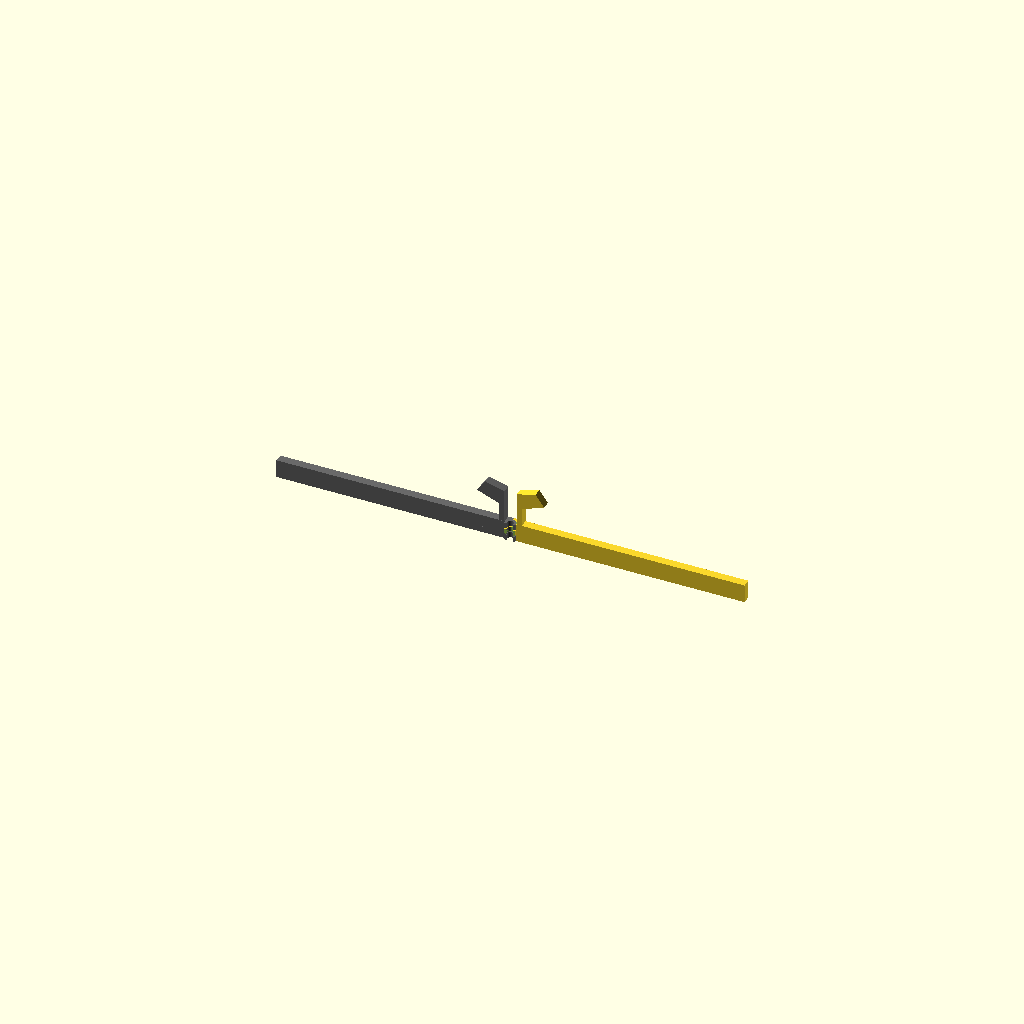
Cell 1: the model at its default parameters.
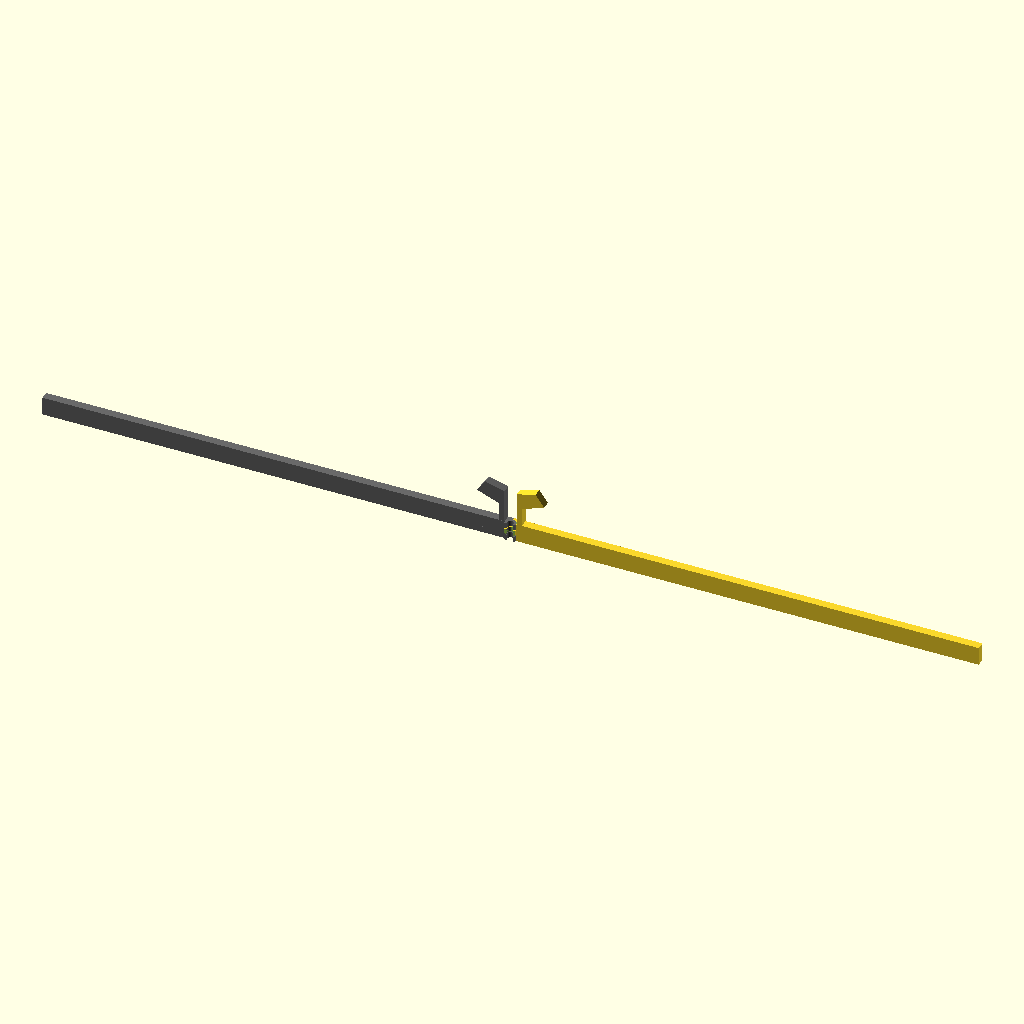
Cell 2 — total_len set to 560, the other parameters unchanged.
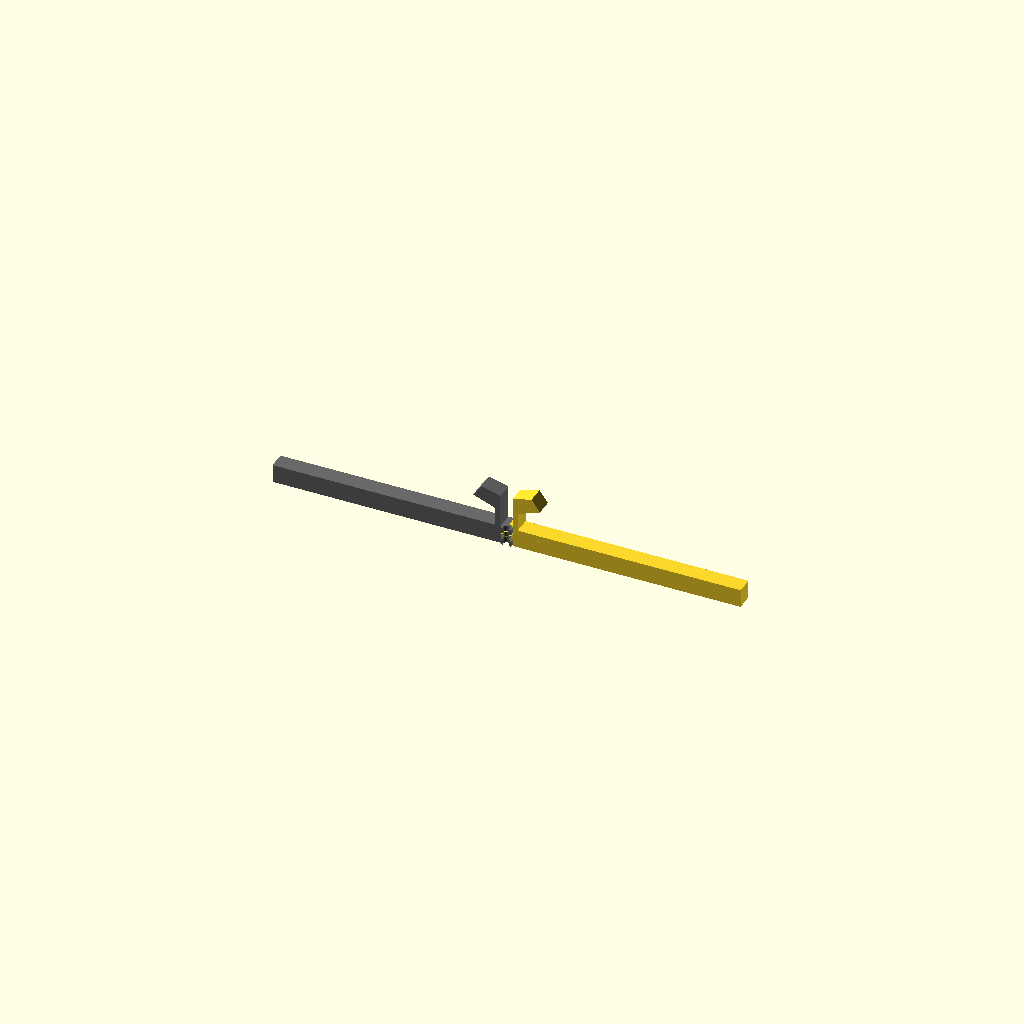
Cell 3: bar_t = 10 (everything else at default).
One fixed orthographic camera (rotation 55°, 0°, 25°; colour scheme Cornfield) for every cell.
The OpenSCAD source (cabas-velo/src/cabas_velo.scad):
// =====================================================================
//  STRUCTURE DE CABAS VELO -- type BikeZac / Cobags            [v15]
//
//  LE CROCHET SE POSE, IL NE SE CLIPSE PAS.
//    Le tube du porte-bagages est ferme, soude au cadre : on ne l'enfile
//    pas dans une bouche etroite, on POSE le crochet dessus.
//
//  FORME EN R (v15, cotes reglees dans l'editeur web tools/web/designer.html).
//    Un DOS plat (le collier qui enfile le jonc), un BRAS DU HAUT, un
//    VENTRE en arc (arc a trois points : bras_haut -> apex a la profondeur
//    voulue -> bras_bas), puis une LANGUETTE droite : le pied du R, levier
//    de decrochage. Le tube se loge dans le ventre.
//
//    Le ventre n'est plus force a epouser exactement le rayon du tube : sa
//    forme suit le croquis (profondeur + hauteur), et on VERIFIE que le tube
//    s'y loge (assert + trace). L'editeur montre l'emboitement en direct.
//
//  IMPRESSION : profil plan, extrude 15,05 mm en Z. Aucun porte-a-faux.
//
//  COTES DU CROQUIS -> docs/target_hook.json (verite externe). Le modele
//  sort ses cotes reelles par echo ; profile_plot et le viewer superposent
//  cible-vs-reel. On ne recopie aucune cote ici et on n'en fait pas d'assert.
// =====================================================================

$fn = 96;
part = "all";   // "a"|"b"|"hook"|"hooks3"|"gauge"|"plate"|"hinge_test"|"all"

// --- JONC -------------------------------------------------------------
total_len   = 280;
bar_h       = 11;
bar_t       = 5;
hook_start  = 37.5;
tail_span   = 40;
tail_stem   = 14;

// --- CROCHET : cotes reglees dans l'editeur (designer.html) ------------
hook_len    = 15.05;  // largeur : axe d'extrusion
arm_top     = 15;     // bras du haut (dos -> depart du ventre)
depth       = 21.5;   // profondeur du ventre (dos -> apex)
bowl_h      = 17;     // hauteur du ventre
arm_bot     = 10;     // bras du bas (dos -> bas du ventre)
back_h      = 25;     // dos : hauteur totale du profil
leg_l       = 10;     // languette : longueur (pied du R)
leg_ang     = -45;    // languette : cap absolu (deg). -90 = tout droit vers le bas
bevel_a     = 35;     // biseau du bout de languette

// --- MESURE -----------------------------------------------------------
tube_d      = 12.23;  // tube du porte-bagages, au pied a coulisse
rib_t       = 2.5;    // epaisseur du ruban   (A CONFIRMER)
clr         = 0.4;    // jeu ruban / tube

// --- COLLIER ----------------------------------------------------------
col_wall    = 1.8;
col_clr     = 0.15;

// --- CHARNIERE --------------------------------------------------------
pin_mode    = "rivet"; // "rivet" (axe imprime, snap-fit demontable) | "m4" (vis sans tete M4x8)
pin_d       = 4.0;    // 2.5 corde a piano | 4.0 vis sans tete M4 (DIN 913), demontable
screw_l     = 8.0;    // (mode m4) longueur de la vis M4 dispo : le paquet tient dedans
cap_t       = 1.0;    // (mode m4) toit (capuchon) qui ferme le haut du charnon superieur de A
pin_gap     = 0.1;

// --- RIVET IMPRIME (mode "rivet") : tete + barbe fendue, se clipse, se repince
riv_head_d  = 5.5;    // collerette (bute sur le dessus, < diametre du charnon 6,5)
riv_head_t  = 1.6;
riv_barb_d  = 5.0;    // disque d'accroche (bute sous le dessous)
riv_rot     = 0.25;   // jeu de rotation du fut dans l'alesage
riv_slot    = 1.2;    // largeur de fente (les deux pattes se compriment pour passer)
riv_split   = 6.0;    // longueur fendue
kn_wall     = 1.25;
capture_t   = 0.3;
kn_clr      = 0.3;
hinge_clr   = 0.3;
tight_int   = 0.15;
free_clr    = 0.25;

// =====================  GEOMETRIE DERIVEE (JONC/CHARNIERE)  ===========
half_len   = total_len / 2;
pin_y      = -(bar_t + pin_gap);
knuckle    = pin_d/2 + kn_wall;
bore_tight = pin_d - tight_int;
bore_free  = pin_d + free_clr;
rc         = knuckle + hinge_clr;
butee      = abs(pin_y) - rc;
tail_root  = rc + 0.1;
hinge_lip  = sqrt(pow(bore_free/2,2) - pow((pin_d - capture_t)/2,2));
debord     = pin_gap + hinge_lip;
axe_out    = pin_gap + pin_d/2;
capture    = pin_d - 2*sqrt(pow(bore_free/2,2) - pow(hinge_lip,2));
// Charnons : en mode vis M4, paquet compact (screw_l) + toit ; en mode rivet,
// paquet pleine hauteur, alesages tous en jeu (A et B tournent libre autour du rivet).
is_m4  = (pin_mode == "m4");
k1     = is_m4 ? screw_l/3     : bar_h/3;      // etage bas de A
k2     = is_m4 ? 2*screw_l/3   : 2*bar_h/3;    // etage B
hz_top = is_m4 ? screw_l+cap_t : bar_h;        // sommet du charnon superieur de A
boreB  = is_m4 ? bore_tight    : bore_free;    // B serre (vis) | en jeu (rivet)
bdepth = is_m4 ? screw_l       : bar_h+1;      // alesage borgne (toit M4) | traversant (rivet)

// =====================  GEOMETRIE DU CROCHET  ========================
// Collier : anneau ferme derriere le dos, il enfile le jonc (bar_t x bar_h).
co_u1 =  rib_t/2;                                   // face avant, au ras du dos
co_u0 =  co_u1 - (bar_t + 2*col_clr + 2*col_wall);  // face arriere
co_v1 =  0;                                         // haut, au ras du bras du haut
co_v0 =  co_v1 - (bar_h + 2*col_clr + 2*col_wall);  // bas du collier
ci_u0 =  co_u0 + col_wall;  ci_u1 = co_u1 - col_wall;   // alesage du jonc
ci_v0 =  co_v0 + col_wall;  ci_v1 = co_v1 - col_wall;

// Ligne moyenne du ruban : dos -> bras du haut -> ventre (arc 3 pts) -> languette
function n360(x)   = x - 360*floor(x/360);
function circ3(A,Q,B) =
    let(d = 2*(A[0]*(Q[1]-B[1]) + Q[0]*(B[1]-A[1]) + B[0]*(A[1]-Q[1])))
    [ ((A[0]*A[0]+A[1]*A[1])*(Q[1]-B[1]) + (Q[0]*Q[0]+Q[1]*Q[1])*(B[1]-A[1]) + (B[0]*B[0]+B[1]*B[1])*(A[1]-Q[1]))/d,
      ((A[0]*A[0]+A[1]*A[1])*(B[0]-Q[0]) + (Q[0]*Q[0]+Q[1]*Q[1])*(A[0]-B[0]) + (B[0]*B[0]+B[1]*B[1])*(Q[0]-A[0]))/d ];

spineTop = [0, 0];
spineBot = [0, -back_h];
armEnd   = [arm_top, 0];
bowlBot  = [arm_bot, -bowl_h];
apex     = [depth,   -bowl_h/2];

cc   = circ3(armEnd, apex, bowlBot);
rr   = norm(armEnd - cc);
a0   = atan2(armEnd[1]-cc[1],  armEnd[0]-cc[0]);
a1   = atan2(bowlBot[1]-cc[1], bowlBot[0]-cc[0]);
am   = atan2(apex[1]-cc[1],    apex[0]-cc[0]);
sweepP = n360(a1 - a0);
span   = (n360(am - a0) <= sweepP) ? sweepP : sweepP - 360;
Nbowl  = 48;
bowl   = [ for (i=[0:Nbowl]) let(a = a0 + span*i/Nbowl) [cc[0]+rr*cos(a), cc[1]+rr*sin(a)] ];

legEnd = [ bowlBot[0] + leg_l*cos(leg_ang), bowlBot[1] + leg_l*sin(leg_ang) ];
path   = concat([spineBot, spineTop], bowl, [legEnd]);

// Tube niche dans le ventre (comme l'editeur) : centre, et test d'emboitement.
maxx    = max([ for (q = path) q[0] ]);
tube_cu = maxx - rib_t/2 - clr - tube_d/2;
tube_cv = -bowl_h/2;

// Encombrement du profil (avec l'epaisseur du ruban et le collier).
prof_x0 = min(min([for(q=path) q[0]]) - rib_t/2, co_u0);
prof_x1 = max([for(q=path) q[0]]) + rib_t/2;
prof_y0 = min(min([for(q=path) q[1]]) - rib_t/2, co_v0);
prof_y1 = max([for(q=path) q[1]]) + rib_t/2;

echo(str("Bras du haut = ", arm_top, "  (croquis 15)"));
echo(str("Profondeur = ", depth, "  (croquis 21)"));
echo(str("Ventre = ", bowl_h, "  (croquis 17)"));
echo(str("Bras du bas = ", arm_bot, "  (croquis 10)"));
echo(str("Dos = ", back_h, "  (croquis 25)"));
echo(str("Languette = ", leg_l, " a ", leg_ang, " deg  (croquis 10)"));
echo(str("Tube Phi", tube_d, " centre [", tube_cu, ", ", tube_cv, "]"));
echo(str("Jeu tube / dos = ", (tube_cu - tube_d/2) - co_u1, " mm"));
echo(str("Encombrement = ", prof_x1-prof_x0, " x ", prof_y1-prof_y0, " mm"));
echo(str("Entraxe = ", total_len - 2*(hook_start + hook_len/2), " mm"));
echo(str("Butee charniere = ", butee, " ; debord axe = ", axe_out, " ; capture = ", capture));

// -- gardes : COHERENCE INTERNE uniquement, jamais une mesure supposee.
assert(is_num(cc[0]) && is_num(cc[1]), "Ventre degenere : les trois points sont alignes.");
assert(tube_cu - tube_d/2 > co_u1,  "Le tube touche le dos/jonc : ventre trop peu profond.");
assert(maxx - tube_cu >= rib_t/2 + tube_d/2 + clr - 0.35, "Le tube ne se loge pas dans le ventre.");
assert(back_h >= (bar_h + 2*col_clr + 2*col_wall), "Dos trop court pour loger le collier.");
assert(leg_l > 0,               "Languette de longueur nulle.");
assert(bowl_h > rib_t,          "Ventre trop plat.");
assert(rib_t >= 2.0,            "Ruban trop mince.");
assert(butee >= 1.5,            "Butee trop mince.");
assert(hinge_lip < bore_tight/2, "Levre de charniere trop profonde.");
assert(capture >= 0.2,          "Levre de charniere trop courte.");
assert(kn_wall >= 1.2,          "Paroi de charnon trop mince.");
assert(tail_root >= rc,         "La racine du lobe empiete sur le degagement.");

// ======================  CROCHET  =====================================
module chain(pts, t) {
    for (i = [0 : len(pts)-2])
        hull() {
            translate(pts[i])   circle(d = t, $fn = 24);
            translate(pts[i+1]) circle(d = t, $fn = 24);
        }
}
module hook2d() {
    difference() {
        union() {
            chain(path, rib_t);
            translate([co_u0, co_v0]) square([co_u1-co_u0, co_v1-co_v0]);
        }
        translate([ci_u0, ci_v0]) square([ci_u1-ci_u0, ci_v1-ci_v0]);
        // biseau du bout de languette : bande etroite au-dela de la pointe,
        // le long de l'axe du levier (jamais assez large pour toucher le ventre).
        translate(legEnd) rotate(leg_ang + bevel_a) translate([0, -rib_t]) square([12, 2*rib_t]);
    }
}
module hook()   { linear_extrude(height = hook_len) hook2d(); }
module hooks3() { hook(); translate([40,0,0]) hook(); translate([80,0,0]) hook(); }
module gauge()  { cube([25, bar_h, bar_t]); }

// ======================  JONC  ========================================
module half_tail2d() {
    sh = tail_stem;
    st = tail_root + 3.0;
    intersection() {
        polygon([[-st,0],[-st,sh-3],[-tail_span/2,sh+2],[-tail_span/2+5,sh+9],
                 [0,sh+5],[tail_span/2-5,sh+9],[tail_span/2,sh+2],[st,sh-3],[st,0]]);
        translate([tail_root,-1]) square([tail_span, sh+12]);
    }
}
// charnon plein en C : gorge ouverte vers la face tissu (-y), imprimable sans support.
// L'alesage est fait par collar_bore (borgne), pas ici : le charnon superieur garde donc
// son TOIT (le capuchon) au-dessus de l'alesage.
module knuckle(z0,z1) {
    difference() {
        translate([0,pin_y,z0]) cylinder(r=knuckle, h=z1-z0);
        translate([-20,-60+pin_y-hinge_lip,z0-1]) cube([40,60,z1-z0+2]);
    }
}
module relief_at(z0,z1) {
    intersection() {
        translate([0,pin_y,z0]) cylinder(r=rc, h=z1-z0);
        translate([-20,pin_y-hinge_lip,z0]) cube([40,60,z1-z0]);
    }
}
// alesage de l'axe, BORGNE a 'depth' : ouvert en bas (on enfile la vis), ferme en haut.
module collar_bore(bore, depth) {
    translate([0,pin_y,-1]) cylinder(d=bore, h=depth+1);
}
module bar_body() {
    union() {
        translate([0,-bar_t,0]) cube([half_len, bar_t, bar_h]);
        translate([0,0,bar_h]) rotate([90,0,0]) linear_extrude(height=bar_t) half_tail2d();
    }
}
// A : deux charnons (bas + haut). Alesage libre (l'axe y tourne). En mode M4 le
// haut est capuchonne (alesage borgne a screw_l) ; en mode rivet il est traversant.
module bar_a() {
    difference() {
        union() { bar_body(); knuckle(0,k1-kn_clr); knuckle(k2+kn_clr,hz_top); }
        relief_at(k1,k2); collar_bore(bore_free, bdepth);
    }
}
// B : charnon central. En M4 alesage serre (la vis s'y visse) ; en rivet en jeu (tourne libre).
module bar_b() {
    difference() {
        union() { bar_body(); knuckle(k1+kn_clr,k2-kn_clr); }
        relief_at(-1,k1); relief_at(k2,hz_top+1); collar_bore(boreB, bdepth);
    }
}
// RIVET IMPRIME : tete (bute dessus) + fut tournant + barbe fendue (clipse dessous).
// Imprime tel quel, tete sur le plateau. En service : enfile par le bout barbe,
// les deux pattes se compriment puis ressortent -> capture axiale, se repince pour retirer.
module pin() {
    sd  = bore_free - riv_rot;      // fut : tourne dans l'alesage
    Lsh = bar_h + 0.5;              // traverse le paquet
    difference() {
        union() {
            cylinder(d=riv_head_d, h=riv_head_t, $fn=48);
            translate([0,0,riv_head_t])          cylinder(d=sd, h=Lsh, $fn=48);
            translate([0,0,riv_head_t+Lsh])       cylinder(d=riv_barb_d, h=0.8, $fn=48);
            translate([0,0,riv_head_t+Lsh+0.8])   cylinder(d1=riv_barb_d, d2=sd*0.5, h=1.6, $fn=48);
        }
        translate([-riv_slot/2, -riv_barb_d, riv_head_t+Lsh-riv_split])
            cube([riv_slot, 2*riv_barb_d, riv_split+0.8+1.6+1]);
    }
}
module hinge_test() {
    intersection() {
        union() { bar_b(); translate([-0.2,0,0]) mirror([1,0,0]) bar_a(); }
        translate([-15,-30,-5]) cube([30,45,bar_h+35]);
    }
}
module bar_flat() { rotate([-90,0,0]) children(); }
module build_plate() {
    bar_flat() bar_a();
    translate([0,40,0]) bar_flat() bar_b();
    translate([0,115,0]) hooks3();   // ecarte : le crochet v15 (27,5 mm) degage le lobe de B
    if (pin_mode == "rivet") {       // 1 rivet utile + 1 de rechange
        translate([10,80,0]) pin();
        translate([24,80,0]) pin();
    }
}

if      (part=="a")          bar_flat() bar_a();
else if (part=="b")          bar_flat() bar_b();
else if (part=="hook")       hook();
else if (part=="hooks3")     hooks3();
else if (part=="gauge")      gauge();
else if (part=="pin")        pin();
else if (part=="plate")      build_plate();
else if (part=="hinge_test") bar_flat() hinge_test();
else { bar_b(); color("DimGray") mirror([1,0,0]) bar_a(); }
Customizer parameters (derived from the source; name, type, default, range or options):
part: string, default "all"
total_len: number, default 280
bar_h: number, default 11
bar_t: number, default 5
hook_start: number, default 37.5
tail_span: number, default 40
tail_stem: number, default 14
hook_len: number, default 15.05
arm_top: number, default 15
depth: number, default 21.5
bowl_h: number, default 17
arm_bot: number, default 10
back_h: number, default 25
leg_l: number, default 10
leg_ang: number, default -45
bevel_a: number, default 35
tube_d: number, default 12.23
rib_t: number, default 2.5
clr: number, default 0.4
col_wall: number, default 1.8
col_clr: number, default 0.15
pin_mode: string, default "rivet"
pin_d: number, default 4
screw_l: number, default 8
cap_t: number, default 1
pin_gap: number, default 0.1
riv_head_d: number, default 5.5
riv_head_t: number, default 1.6
riv_barb_d: number, default 5
riv_rot: number, default 0.25
riv_slot: number, default 1.2
riv_split: number, default 6
kn_wall: number, default 1.25
capture_t: number, default 0.3
kn_clr: number, default 0.3
hinge_clr: number, default 0.3
tight_int: number, default 0.15
free_clr: number, default 0.25
co_v1: number, default 0
